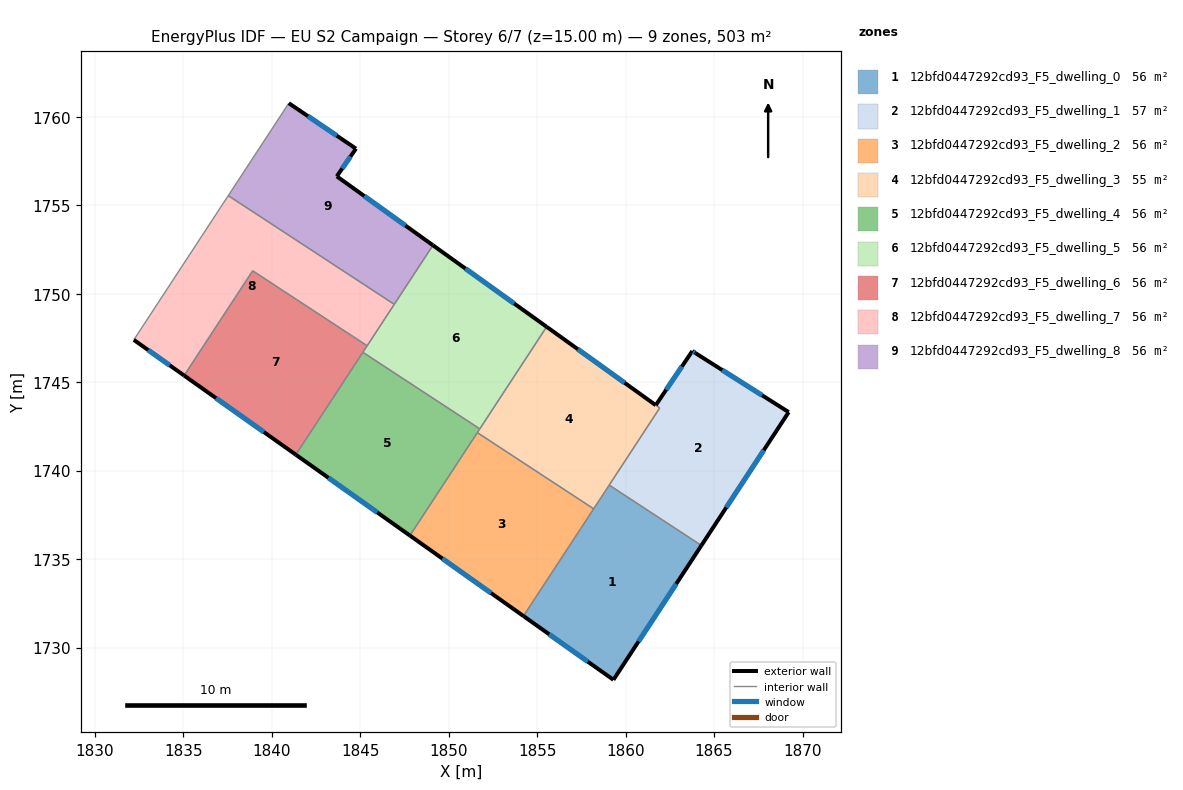
=== STOREY PLAN SPEC (per zone: floor XY polygon, exterior-wall plan segments, windows/doors) ===
zone 1: 12bfd0447292cd93_F5_dwelling_0  (55.8 m²)
  floor: (1864.28, 1735.78) (1859.31, 1728.18) (1854.22, 1731.79) (1859.07, 1739.19)
  exterior wall: (1859.31, 1728.18) – (1864.28, 1735.78)  [9.1 m]
    window: (1860.73, 1730.35) – (1862.86, 1733.61)  [5.0 m²]
  exterior wall: (1854.22, 1731.79) – (1859.31, 1728.18)  [6.2 m]
    window: (1855.68, 1730.76) – (1857.86, 1729.21)  [3.4 m²]
  interior walls: 3
zone 2: 12bfd0447292cd93_F5_dwelling_1  (56.8 m²)
  floor: (1869.22, 1743.32) (1864.28, 1735.78) (1859.07, 1739.19) (1861.93, 1743.55) (1861.71, 1743.71) (1863.77, 1746.77) (1863.96, 1746.65)
  exterior wall: (1863.77, 1746.77) – (1861.71, 1743.71)  [3.7 m]
    window: (1863.18, 1745.89) – (1862.30, 1744.58)  [2.0 m²]
  exterior wall: (1863.96, 1746.65) – (1863.77, 1746.77)  [0.2 m]
    window: (1863.90, 1746.68) – (1863.82, 1746.73)  [0.1 m²]
  exterior wall: (1869.22, 1743.32) – (1863.96, 1746.65)  [6.2 m]
    window: (1867.71, 1744.27) – (1865.46, 1745.70)  [3.4 m²]
  exterior wall: (1864.28, 1735.78) – (1869.22, 1743.32)  [9.0 m]
    window: (1865.69, 1737.93) – (1867.81, 1741.16)  [5.0 m²]
  interior walls: 3
zone 3: 12bfd0447292cd93_F5_dwelling_2  (55.8 m²)
  floor: (1858.19, 1737.85) (1854.22, 1731.79) (1847.80, 1736.34) (1851.61, 1742.16)
  exterior wall: (1847.80, 1736.34) – (1854.22, 1731.79)  [7.9 m]
    window: (1849.64, 1735.04) – (1852.39, 1733.09)  [4.3 m²]
  interior walls: 3
zone 4: 12bfd0447292cd93_F5_dwelling_3  (54.9 m²)
  floor: (1861.93, 1743.55) (1858.19, 1737.85) (1851.61, 1742.16) (1855.53, 1748.14)
  exterior wall: (1861.70, 1743.71) – (1855.53, 1748.14)  [7.6 m]
    window: (1859.94, 1744.97) – (1857.30, 1746.87)  [4.2 m²]
  interior walls: 6
zone 5: 12bfd0447292cd93_F5_dwelling_4  (55.8 m²)
  floor: (1851.75, 1742.37) (1847.80, 1736.34) (1841.35, 1740.91) (1845.14, 1746.70)
  exterior wall: (1841.35, 1740.91) – (1847.80, 1736.34)  [7.9 m]
    window: (1843.19, 1739.60) – (1845.96, 1737.64)  [4.4 m²]
  interior walls: 4
zone 6: 12bfd0447292cd93_F5_dwelling_5  (55.8 m²)
  floor: (1855.53, 1748.14) (1851.75, 1742.37) (1845.14, 1746.70) (1849.10, 1752.75)
  exterior wall: (1855.53, 1748.14) – (1849.10, 1752.75)  [7.9 m]
    window: (1853.70, 1749.46) – (1850.94, 1751.43)  [4.4 m²]
  interior walls: 5
zone 7: 12bfd0447292cd93_F5_dwelling_6  (55.8 m²)
  floor: (1845.38, 1747.07) (1841.35, 1740.91) (1835.04, 1745.38) (1838.91, 1751.31)
  exterior wall: (1835.04, 1745.38) – (1841.35, 1740.91)  [7.7 m]
    window: (1836.84, 1744.11) – (1839.55, 1742.19)  [4.3 m²]
  interior walls: 4
zone 8: 12bfd0447292cd93_F5_dwelling_7  (55.8 m²)
  floor: (1846.92, 1749.41) (1845.38, 1747.07) (1838.91, 1751.31) (1835.04, 1745.38) (1832.19, 1747.40) (1837.53, 1755.56)
  exterior wall: (1832.19, 1747.40) – (1835.04, 1745.38)  [3.5 m]
    window: (1833.00, 1746.82) – (1834.22, 1745.96)  [1.9 m²]
  interior walls: 5
zone 9: 12bfd0447292cd93_F5_dwelling_8  (55.8 m²)
  floor: (1844.75, 1758.21) (1843.67, 1756.65) (1849.10, 1752.75) (1846.92, 1749.41) (1837.53, 1755.56) (1840.96, 1760.78)
  exterior wall: (1844.75, 1758.21) – (1840.96, 1760.78)  [4.6 m]
    window: (1843.67, 1758.95) – (1842.04, 1760.05)  [2.5 m²]
  exterior wall: (1843.67, 1756.65) – (1844.75, 1758.21)  [1.9 m]
    window: (1843.98, 1757.09) – (1844.44, 1757.77)  [1.0 m²]
  exterior wall: (1849.10, 1752.75) – (1843.67, 1756.65)  [6.7 m]
    window: (1847.55, 1753.86) – (1845.22, 1755.53)  [3.7 m²]
  interior walls: 3

=== DERIVED (storey summary) ===
Building: EU S2 Campaign
Storey: 6 of 7  (floor level z = 15.00 m)
Storey gross floor area: 502.6 m²
Zones on this storey: 9
  - 12bfd0447292cd93_F5_dwelling_0: floor 55.8 m²; exterior wall 15.3 m (45.9 m²); 2 window(s) 8.4 m²; WWR 18.4%
  - 12bfd0447292cd93_F5_dwelling_1: floor 56.8 m²; exterior wall 19.1 m (57.4 m²); 4 window(s) 10.6 m²; WWR 18.4%
  - 12bfd0447292cd93_F5_dwelling_2: floor 55.8 m²; exterior wall 7.9 m (23.6 m²); 1 window(s) 4.3 m²; WWR 18.4%
  - 12bfd0447292cd93_F5_dwelling_3: floor 54.9 m²; exterior wall 7.6 m (22.8 m²); 1 window(s) 4.2 m²; WWR 18.4%
  - 12bfd0447292cd93_F5_dwelling_4: floor 55.8 m²; exterior wall 7.9 m (23.7 m²); 1 window(s) 4.4 m²; WWR 18.4%
  - 12bfd0447292cd93_F5_dwelling_5: floor 55.8 m²; exterior wall 7.9 m (23.7 m²); 1 window(s) 4.4 m²; WWR 18.4%
  - 12bfd0447292cd93_F5_dwelling_6: floor 55.8 m²; exterior wall 7.7 m (23.2 m²); 1 window(s) 4.3 m²; WWR 18.4%
  - 12bfd0447292cd93_F5_dwelling_7: floor 55.8 m²; exterior wall 3.5 m (10.5 m²); 1 window(s) 1.9 m²; WWR 18.4%
  - 12bfd0447292cd93_F5_dwelling_8: floor 55.8 m²; exterior wall 13.2 m (39.5 m²); 3 window(s) 7.3 m²; WWR 18.4%
Zone adjacency (shared interzone walls):
  - 12bfd0447292cd93_F5_dwelling_0 ↔ 12bfd0447292cd93_F5_dwelling_1
  - 12bfd0447292cd93_F5_dwelling_0 ↔ 12bfd0447292cd93_F5_dwelling_2
  - 12bfd0447292cd93_F5_dwelling_0 ↔ 12bfd0447292cd93_F5_dwelling_3
  - 12bfd0447292cd93_F5_dwelling_1 ↔ 12bfd0447292cd93_F5_dwelling_3
  - 12bfd0447292cd93_F5_dwelling_2 ↔ 12bfd0447292cd93_F5_dwelling_3
  - 12bfd0447292cd93_F5_dwelling_2 ↔ 12bfd0447292cd93_F5_dwelling_4
  - 12bfd0447292cd93_F5_dwelling_3 ↔ 12bfd0447292cd93_F5_dwelling_4
  - 12bfd0447292cd93_F5_dwelling_3 ↔ 12bfd0447292cd93_F5_dwelling_5
  - 12bfd0447292cd93_F5_dwelling_4 ↔ 12bfd0447292cd93_F5_dwelling_5
  - 12bfd0447292cd93_F5_dwelling_4 ↔ 12bfd0447292cd93_F5_dwelling_6
  - 12bfd0447292cd93_F5_dwelling_5 ↔ 12bfd0447292cd93_F5_dwelling_6
  - 12bfd0447292cd93_F5_dwelling_5 ↔ 12bfd0447292cd93_F5_dwelling_7
  - 12bfd0447292cd93_F5_dwelling_5 ↔ 12bfd0447292cd93_F5_dwelling_8
  - 12bfd0447292cd93_F5_dwelling_6 ↔ 12bfd0447292cd93_F5_dwelling_7
  - 12bfd0447292cd93_F5_dwelling_7 ↔ 12bfd0447292cd93_F5_dwelling_8